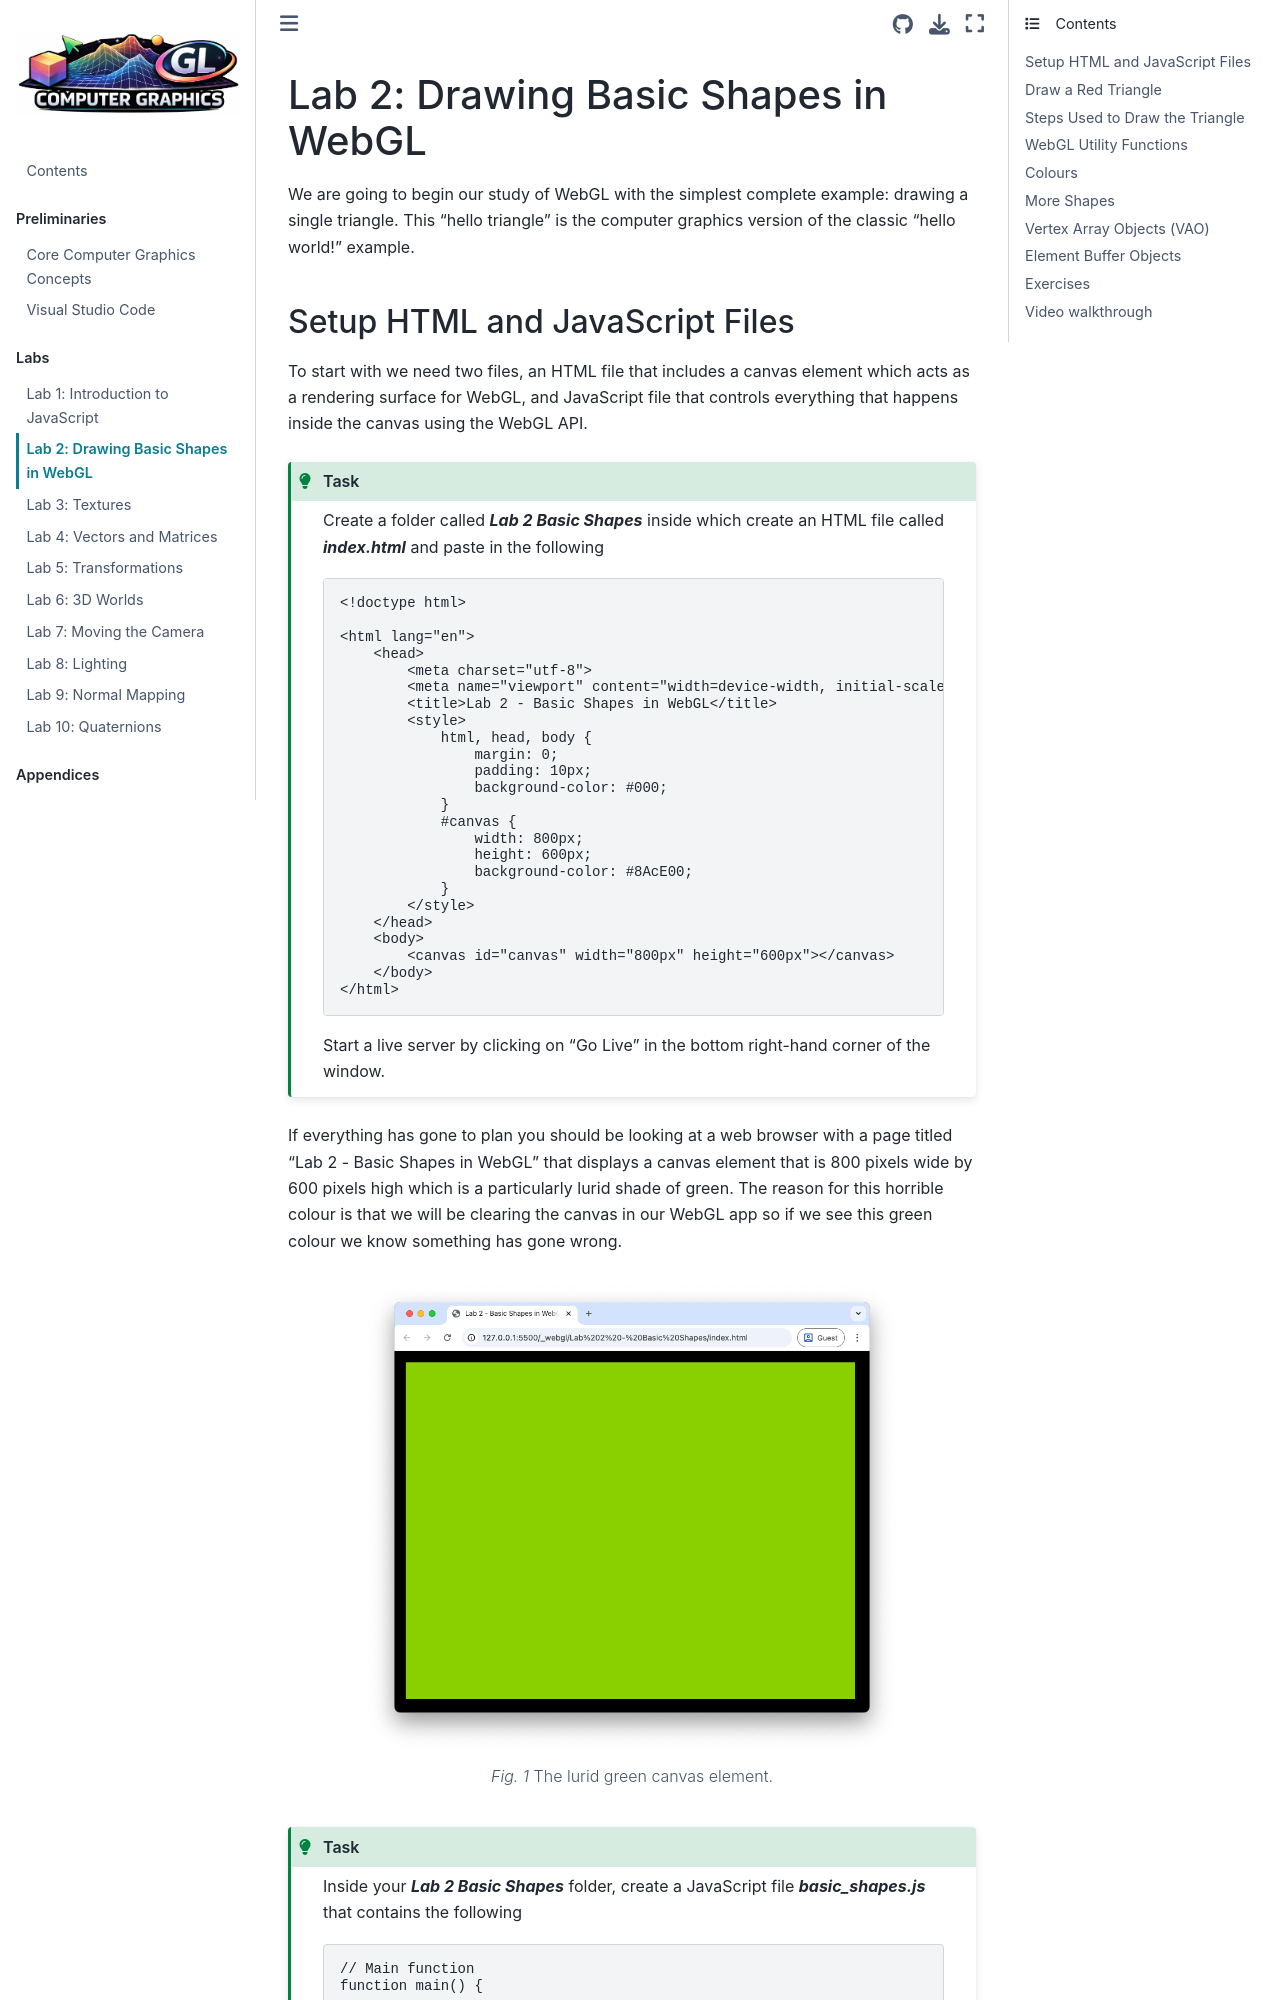

repository: jonshiach/graphics-notes · page: _pages/02_Basic_shapes.html · generator: jekyll

(basic-shapes-section)=

# Lab 2: Drawing Basic Shapes in WebGL

We are going to begin our study of WebGL with the simplest complete example: drawing a single triangle. This "hello triangle" is the computer graphics version of the classic "hello world!" example.
